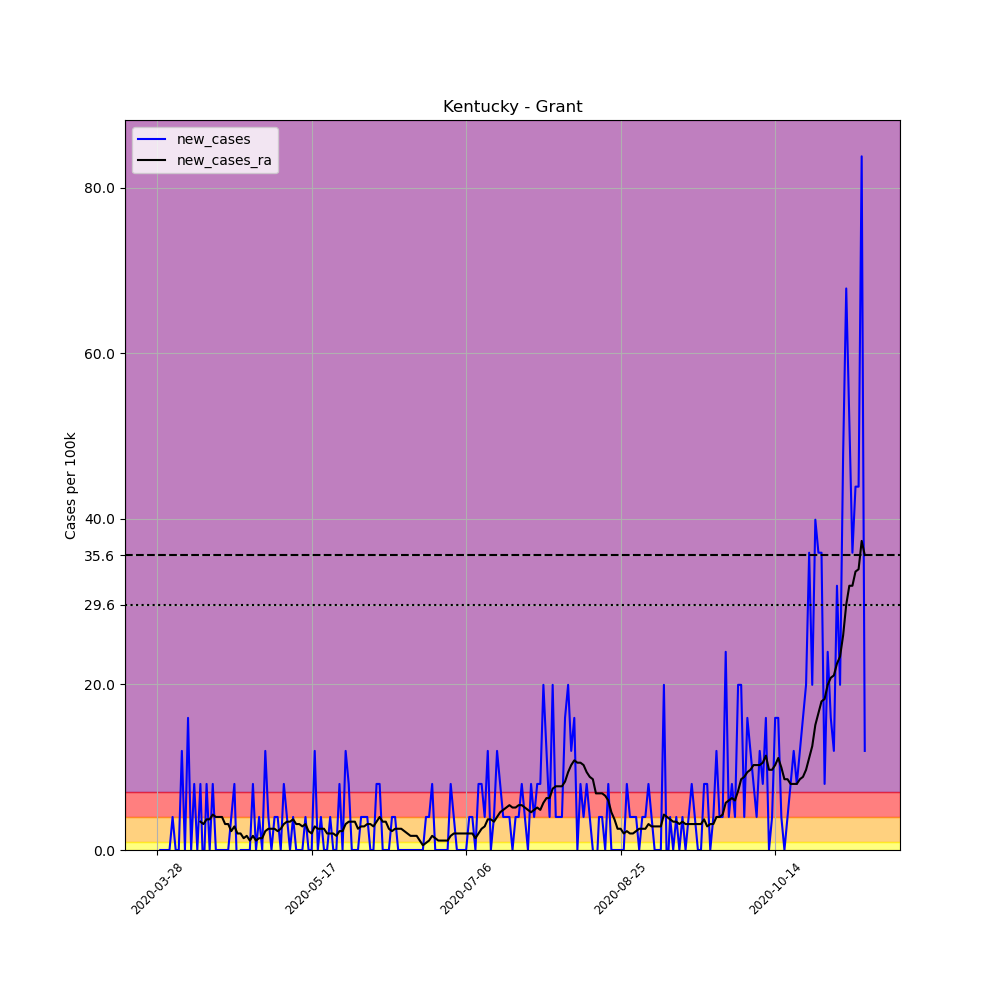

Values plotted in this chart, from the file beside it:
, date, county, state, fips, cases, deaths, COUNTY, STNAME, CTYNAME, POPESTIMATE2019, per_100k, new_cases, new_cases_ra
426542, 2020-03-28, Grant, Kentucky, 21081, 1, 0, 81, Kentucky, Grant, 25069, 3.989, , 
426543, 2020-03-29, Grant, Kentucky, 21081, 1, 0, 81, Kentucky, Grant, 25069, 3.989, 0.0, 
426544, 2020-03-30, Grant, Kentucky, 21081, 1, 0, 81, Kentucky, Grant, 25069, 3.989, 0.0, 
426545, 2020-03-31, Grant, Kentucky, 21081, 1, 0, 81, Kentucky, Grant, 25069, 3.989, 0.0, 
426546, 2020-04-01, Grant, Kentucky, 21081, 1, 0, 81, Kentucky, Grant, 25069, 3.989, 0.0, 
426547, 2020-04-02, Grant, Kentucky, 21081, 2, 1, 81, Kentucky, Grant, 25069, 7.978, 3.989, 
426548, 2020-04-03, Grant, Kentucky, 21081, 2, 1, 81, Kentucky, Grant, 25069, 7.978, 0.0, 
426549, 2020-04-04, Grant, Kentucky, 21081, 2, 1, 81, Kentucky, Grant, 25069, 7.978, 0.0, 
426550, 2020-04-05, Grant, Kentucky, 21081, 5, 1, 81, Kentucky, Grant, 25069, 19.94, 11.97, 
426551, 2020-04-06, Grant, Kentucky, 21081, 5, 1, 81, Kentucky, Grant, 25069, 19.94, 0.0, 
426552, 2020-04-07, Grant, Kentucky, 21081, 9, 1, 81, Kentucky, Grant, 25069, 35.9, 15.96, 
426553, 2020-04-08, Grant, Kentucky, 21081, 9, 1, 81, Kentucky, Grant, 25069, 35.9, 0.0, 
426554, 2020-04-09, Grant, Kentucky, 21081, 11, 1, 81, Kentucky, Grant, 25069, 43.88, 7.978, 
426555, 2020-04-10, Grant, Kentucky, 21081, 11, 1, 81, Kentucky, Grant, 25069, 43.88, 0.0, 
426556, 2020-04-11, Grant, Kentucky, 21081, 13, 1, 81, Kentucky, Grant, 25069, 51.86, 7.978, 3.419
426557, 2020-04-12, Grant, Kentucky, 21081, 12, 1, 81, Kentucky, Grant, 25069, 47.87, -3.989, 3.134
426558, 2020-04-13, Grant, Kentucky, 21081, 14, 1, 81, Kentucky, Grant, 25069, 55.85, 7.978, 3.704
426559, 2020-04-14, Grant, Kentucky, 21081, 14, 1, 81, Kentucky, Grant, 25069, 55.85, 0.0, 3.704
426560, 2020-04-15, Grant, Kentucky, 21081, 16, 1, 81, Kentucky, Grant, 25069, 63.82, 7.978, 4.274
426561, 2020-04-16, Grant, Kentucky, 21081, 16, 1, 81, Kentucky, Grant, 25069, 63.82, 0.0, 3.989
426562, 2020-04-17, Grant, Kentucky, 21081, 16, 1, 81, Kentucky, Grant, 25069, 63.82, 0.0, 3.989
426563, 2020-04-18, Grant, Kentucky, 21081, 16, 1, 81, Kentucky, Grant, 25069, 63.82, 0.0, 3.989
426564, 2020-04-19, Grant, Kentucky, 21081, 16, 1, 81, Kentucky, Grant, 25069, 63.82, 0.0, 3.134
426565, 2020-04-20, Grant, Kentucky, 21081, 16, 1, 81, Kentucky, Grant, 25069, 63.82, 0.0, 3.134
426566, 2020-04-21, Grant, Kentucky, 21081, 17, 2, 81, Kentucky, Grant, 25069, 67.81, 3.989, 2.279
426567, 2020-04-22, Grant, Kentucky, 21081, 19, 3, 81, Kentucky, Grant, 25069, 75.79, 7.978, 2.849
426568, 2020-04-23, Grant, Kentucky, 21081, 18, 3, 81, Kentucky, Grant, 25069, 71.8, -3.989, 1.994
426569, 2020-04-24, Grant, Kentucky, 21081, 18, 3, 81, Kentucky, Grant, 25069, 71.8, 0.0, 1.994
426570, 2020-04-25, Grant, Kentucky, 21081, 18, 3, 81, Kentucky, Grant, 25069, 71.8, 0.0, 1.425
426571, 2020-04-26, Grant, Kentucky, 21081, 18, 3, 81, Kentucky, Grant, 25069, 71.8, 0.0, 1.71
426572, 2020-04-27, Grant, Kentucky, 21081, 18, 3, 81, Kentucky, Grant, 25069, 71.8, 0.0, 1.14
426573, 2020-04-28, Grant, Kentucky, 21081, 20, 3, 81, Kentucky, Grant, 25069, 79.78, 7.978, 1.71
426574, 2020-04-29, Grant, Kentucky, 21081, 20, 3, 81, Kentucky, Grant, 25069, 79.78, 0.0, 1.14
426575, 2020-04-30, Grant, Kentucky, 21081, 21, 3, 81, Kentucky, Grant, 25069, 83.77, 3.989, 1.425
426576, 2020-05-01, Grant, Kentucky, 21081, 21, 3, 81, Kentucky, Grant, 25069, 83.77, 0.0, 1.425
426577, 2020-05-02, Grant, Kentucky, 21081, 24, 3, 81, Kentucky, Grant, 25069, 95.74, 11.97, 2.279
426578, 2020-05-03, Grant, Kentucky, 21081, 25, 3, 81, Kentucky, Grant, 25069, 99.72, 3.989, 2.564
426579, 2020-05-04, Grant, Kentucky, 21081, 25, 3, 81, Kentucky, Grant, 25069, 99.72, 0.0, 2.564
426580, 2020-05-05, Grant, Kentucky, 21081, 26, 3, 81, Kentucky, Grant, 25069, 103.7, 3.989, 2.564
426581, 2020-05-06, Grant, Kentucky, 21081, 27, 3, 81, Kentucky, Grant, 25069, 107.7, 3.989, 2.279
426582, 2020-05-07, Grant, Kentucky, 21081, 27, 3, 81, Kentucky, Grant, 25069, 107.7, 0.0, 2.564
426583, 2020-05-08, Grant, Kentucky, 21081, 29, 3, 81, Kentucky, Grant, 25069, 115.7, 7.978, 3.134
426584, 2020-05-09, Grant, Kentucky, 21081, 30, 3, 81, Kentucky, Grant, 25069, 119.7, 3.989, 3.419
426585, 2020-05-10, Grant, Kentucky, 21081, 30, 3, 81, Kentucky, Grant, 25069, 119.7, 0.0, 3.419
426586, 2020-05-11, Grant, Kentucky, 21081, 31, 3, 81, Kentucky, Grant, 25069, 123.7, 3.989, 3.704
426587, 2020-05-12, Grant, Kentucky, 21081, 31, 3, 81, Kentucky, Grant, 25069, 123.7, 0.0, 3.134
426588, 2020-05-13, Grant, Kentucky, 21081, 31, 3, 81, Kentucky, Grant, 25069, 123.7, 0.0, 3.134
426589, 2020-05-14, Grant, Kentucky, 21081, 31, 3, 81, Kentucky, Grant, 25069, 123.7, 0.0, 2.849
426590, 2020-05-15, Grant, Kentucky, 21081, 32, 3, 81, Kentucky, Grant, 25069, 127.6, 3.989, 3.134
426591, 2020-05-16, Grant, Kentucky, 21081, 32, 3, 81, Kentucky, Grant, 25069, 127.6, 0.0, 2.279
426592, 2020-05-17, Grant, Kentucky, 21081, 32, 3, 81, Kentucky, Grant, 25069, 127.6, 0.0, 1.994
426593, 2020-05-18, Grant, Kentucky, 21081, 35, 3, 81, Kentucky, Grant, 25069, 139.6, 11.97, 2.849
426594, 2020-05-19, Grant, Kentucky, 21081, 35, 3, 81, Kentucky, Grant, 25069, 139.6, 0.0, 2.564
426595, 2020-05-20, Grant, Kentucky, 21081, 36, 3, 81, Kentucky, Grant, 25069, 143.6, 3.989, 2.564
426596, 2020-05-21, Grant, Kentucky, 21081, 36, 3, 81, Kentucky, Grant, 25069, 143.6, 0.0, 2.564
426597, 2020-05-22, Grant, Kentucky, 21081, 36, 3, 81, Kentucky, Grant, 25069, 143.6, 0.0, 1.994
426598, 2020-05-23, Grant, Kentucky, 21081, 37, 3, 81, Kentucky, Grant, 25069, 147.6, 3.989, 1.994
426599, 2020-05-24, Grant, Kentucky, 21081, 37, 3, 81, Kentucky, Grant, 25069, 147.6, 0.0, 1.994
426600, 2020-05-25, Grant, Kentucky, 21081, 37, 3, 81, Kentucky, Grant, 25069, 147.6, 0.0, 1.71
426601, 2020-05-26, Grant, Kentucky, 21081, 39, 3, 81, Kentucky, Grant, 25069, 155.6, 7.978, 2.279
... 170 more rows
